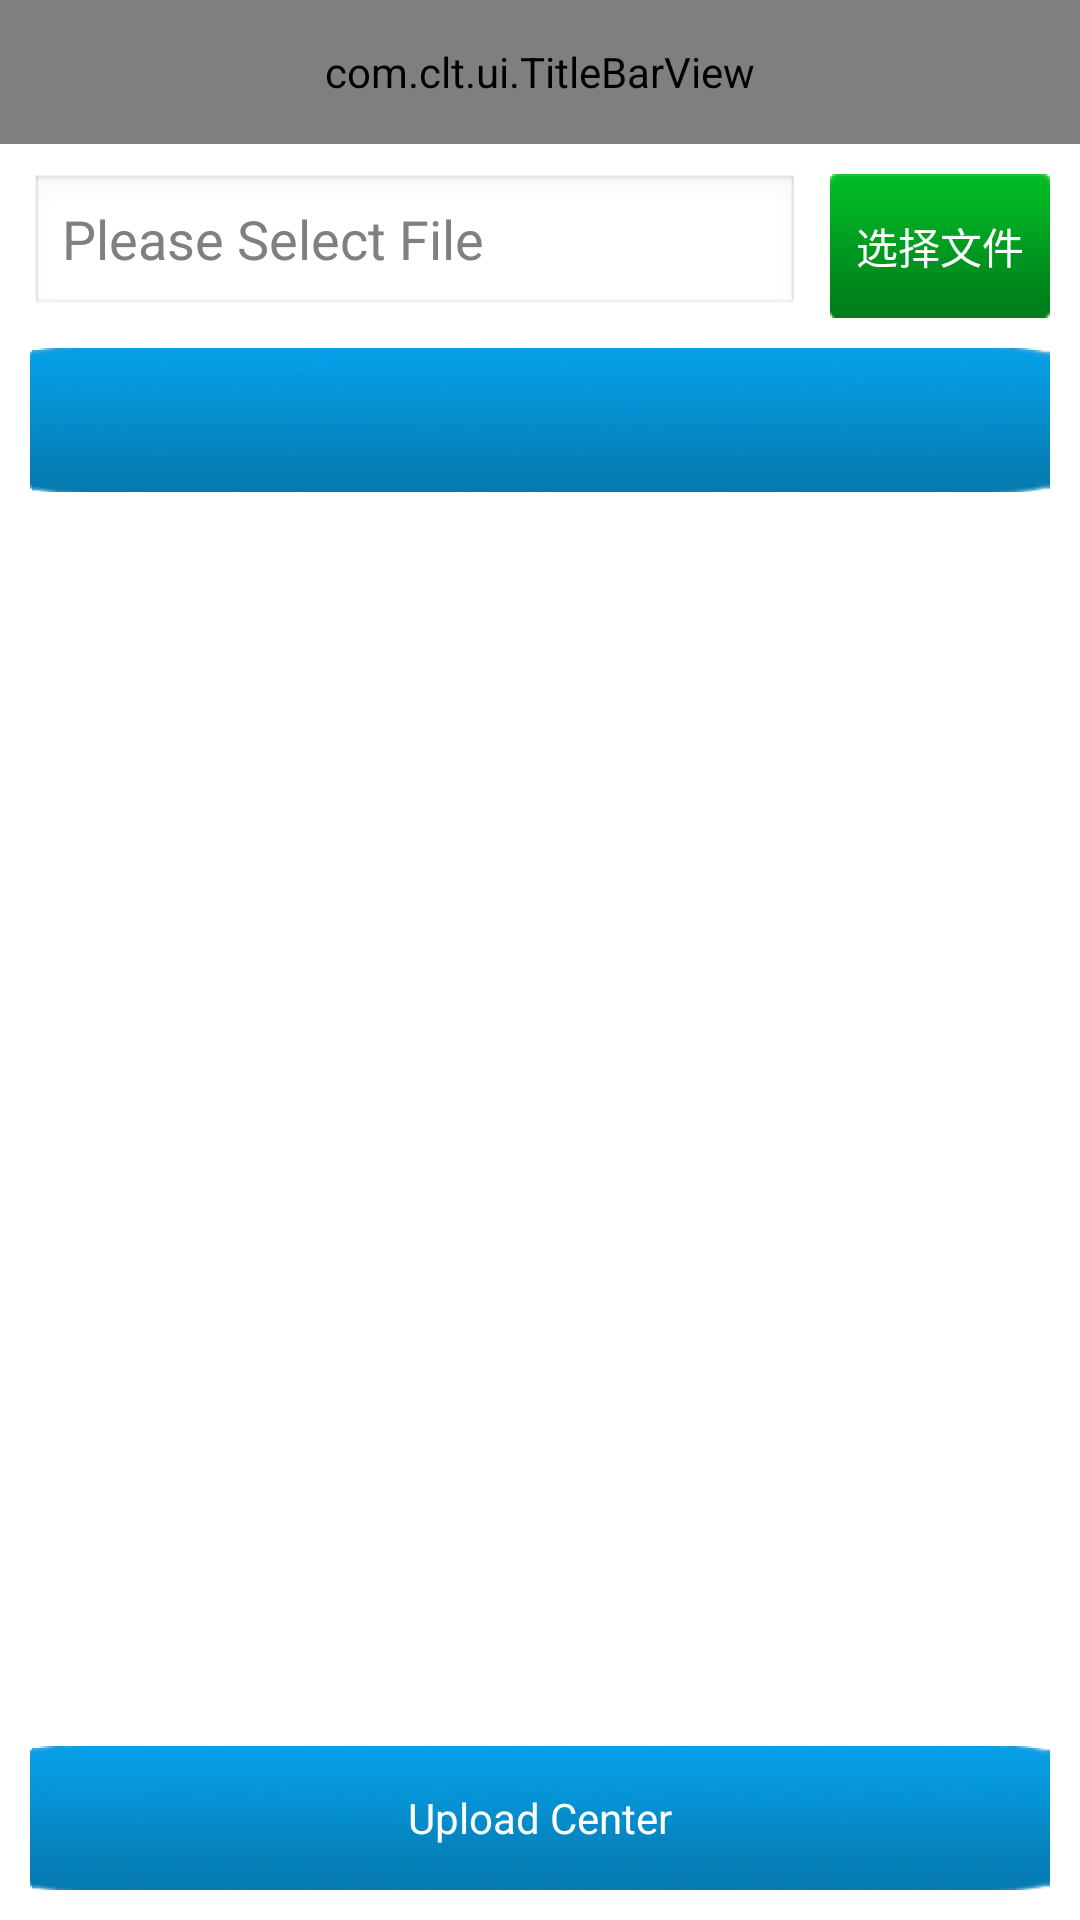

This screen was rendered from an Android layout file. Write that file and the resources it references.
<!-- AndroidManifest.xml: application theme android:Theme.Light.NoTitleBar -->
<!-- res/layout/upload_select.xml -->
<?xml version="1.0" encoding="utf-8"?>

<LinearLayout xmlns:android="http://schemas.android.com/apk/res/android"
    xmlns:clt="http://schemas.android.com/apk/res/com.clt.ledmanager"
    android:layout_width="match_parent"
    android:layout_height="match_parent"
    android:orientation="vertical" >

    <com.clt.ui.TitleBarView
        android:id="@+id/titlebar"
        android:layout_width="match_parent"
        android:layout_height="48dp"
        clt:left_drawble="@android:color/transparent"
        clt:right_drawble="@android:color/transparent"
        clt:title_name="" />
    

    <ScrollView
        android:layout_width="match_parent"
        android:layout_height="0dp"
        android:layout_weight="1.0" >

        <LinearLayout
            android:layout_width="match_parent"
            android:layout_height="match_parent"
            android:orientation="vertical" >

            <LinearLayout
                android:layout_width="match_parent"
                android:layout_height="48dp"
                android:layout_marginLeft="10dp"
                android:layout_marginRight="10dp"
                android:layout_marginTop="10dp"
                android:focusable="true"
                android:orientation="horizontal" >

                <EditText
                    android:id="@+id/et_upload_select_file_1"
                    android:layout_width="0dp"
                    android:layout_height="match_parent"
                    android:layout_weight="1.0"
                    android:hint="@string/please_select_file"
                    android:focusable="false"
                    android:focusableInTouchMode="true" />

                <Button
                    android:id="@+id/btn_upload_select_file_1"
                    android:layout_width="wrap_content"
                    android:layout_height="match_parent"
                    android:layout_marginLeft="10dp"
                    android:background="@drawable/btn_red_selector"
                    android:text="选择文件"
                    android:textColor="@color/white"
                    android:textSize="@dimen/font_14" />
            </LinearLayout>
            

            <Button
                android:id="@+id/btn_upload_1"
                android:layout_width="match_parent"
                android:layout_height="48dp"
                android:layout_marginLeft="10dp"
                android:layout_marginRight="10dp"
                android:layout_marginTop="10dp"
                android:background="@drawable/btn_search_terminal_selector"
                android:text=""
                android:textColor="@color/white"
                android:textSize="@dimen/font_14" />

            

            <LinearLayout
                android:layout_width="match_parent"
                android:layout_height="48dp"
                android:layout_marginLeft="10dp"
                android:layout_marginRight="10dp"
                android:layout_marginTop="10dp"
                android:focusable="true"
                android:orientation="horizontal"
                android:visibility="gone" >

                <EditText
                    android:id="@+id/et_upload_select_file_2"
                    android:layout_width="0dp"
                    android:layout_height="match_parent"
                    android:layout_weight="1.0"
                    android:focusableInTouchMode="true" />

                <Button
                    android:id="@+id/btn_upload_select_file_2"
                    android:layout_width="wrap_content"
                    android:layout_height="match_parent"
                    android:layout_marginLeft="10dp"
                    android:background="@drawable/btn_red_selector"
                    android:text="选择文件"
                    android:textColor="@color/white"
                    android:textSize="@dimen/font_14" />
            </LinearLayout>
            

            <Button
                android:id="@+id/btn_upload_2"
                android:layout_width="match_parent"
                android:layout_height="48dp"
                android:layout_marginLeft="10dp"
                android:layout_marginRight="10dp"
                android:layout_marginTop="10dp"
                android:background="@drawable/btn_search_terminal_selector"
                android:text="上传文件"
                android:textColor="@color/white"
                android:textSize="@dimen/font_14" 
                android:visibility="gone"/>

            

            <LinearLayout
                android:layout_width="match_parent"
                android:layout_height="48dp"
                android:layout_marginLeft="10dp"
                android:layout_marginRight="10dp"
                android:layout_marginTop="10dp"
                android:focusable="true"
                android:orientation="horizontal"
                android:visibility="gone" >

                <EditText
                    android:id="@+id/et_upload_select_file_3"
                    android:layout_width="0dp"
                    android:layout_height="match_parent"
                    android:layout_weight="1.0"
                    android:focusableInTouchMode="true" />

                <Button
                    android:id="@+id/btn_upload_select_file_3"
                    android:layout_width="wrap_content"
                    android:layout_height="match_parent"
                    android:layout_marginLeft="10dp"
                    android:background="@drawable/btn_red_selector"
                    android:text="选择文件"
                    android:textColor="@color/white"
                    android:textSize="@dimen/font_14" />
            </LinearLayout>
            

            <Button
                android:visibility="gone"
                android:id="@+id/btn_upload_3"
                android:layout_width="match_parent"
                android:layout_height="48dp"
                android:layout_marginLeft="10dp"
                android:layout_marginRight="10dp"
                android:layout_marginTop="10dp"
                android:background="@drawable/btn_search_terminal_selector"
                android:text="上传文件"
                android:textColor="@color/white"
                android:textSize="@dimen/font_14" />
            

        </LinearLayout>
    </ScrollView>

    <Button
        android:id="@+id/btn_upload_center"
        android:layout_width="match_parent"
        android:layout_height="48dp"
        android:layout_marginBottom="10dp"
        android:layout_marginLeft="10dp"
        android:layout_marginRight="10dp"
        android:layout_marginTop="10dp"
        android:background="@drawable/btn_search_terminal_selector"
        android:text="@string/see_upload_situation"
        android:textColor="@color/white"
        android:textSize="@dimen/font_14" />

</LinearLayout>
<!-- resources referenced by this layout -->
<resources>
  <color name="white">#FFFFFF</color>
  <dimen name="font_14">14dp</dimen>
  <!-- drawable btn_red_selector (drawable) -->
  <?xml version="1.0" encoding="utf-8"?>
  
  <selector xmlns:android="http://schemas.android.com/apk/res/android" >
      <item android:state_pressed="true" android:drawable="@drawable/qzone_btn_bg_click_del"/>
      <item android:drawable="@drawable/qzone_btn_bg_del"></item>
  
  </selector>
  <!-- drawable btn_search_terminal_selector (drawable) -->
  <?xml version="1.0" encoding="utf-8"?>
  
  <selector xmlns:android="http://schemas.android.com/apk/res/android" >
      <item android:state_pressed="true" android:drawable="@drawable/login_button_press"/>
      <item android:drawable="@drawable/login_button_nor"></item>
  
  </selector>
  <string name="please_select_file">Please Select File</string>
  <string name="see_upload_situation">Upload Center</string>
</resources>
